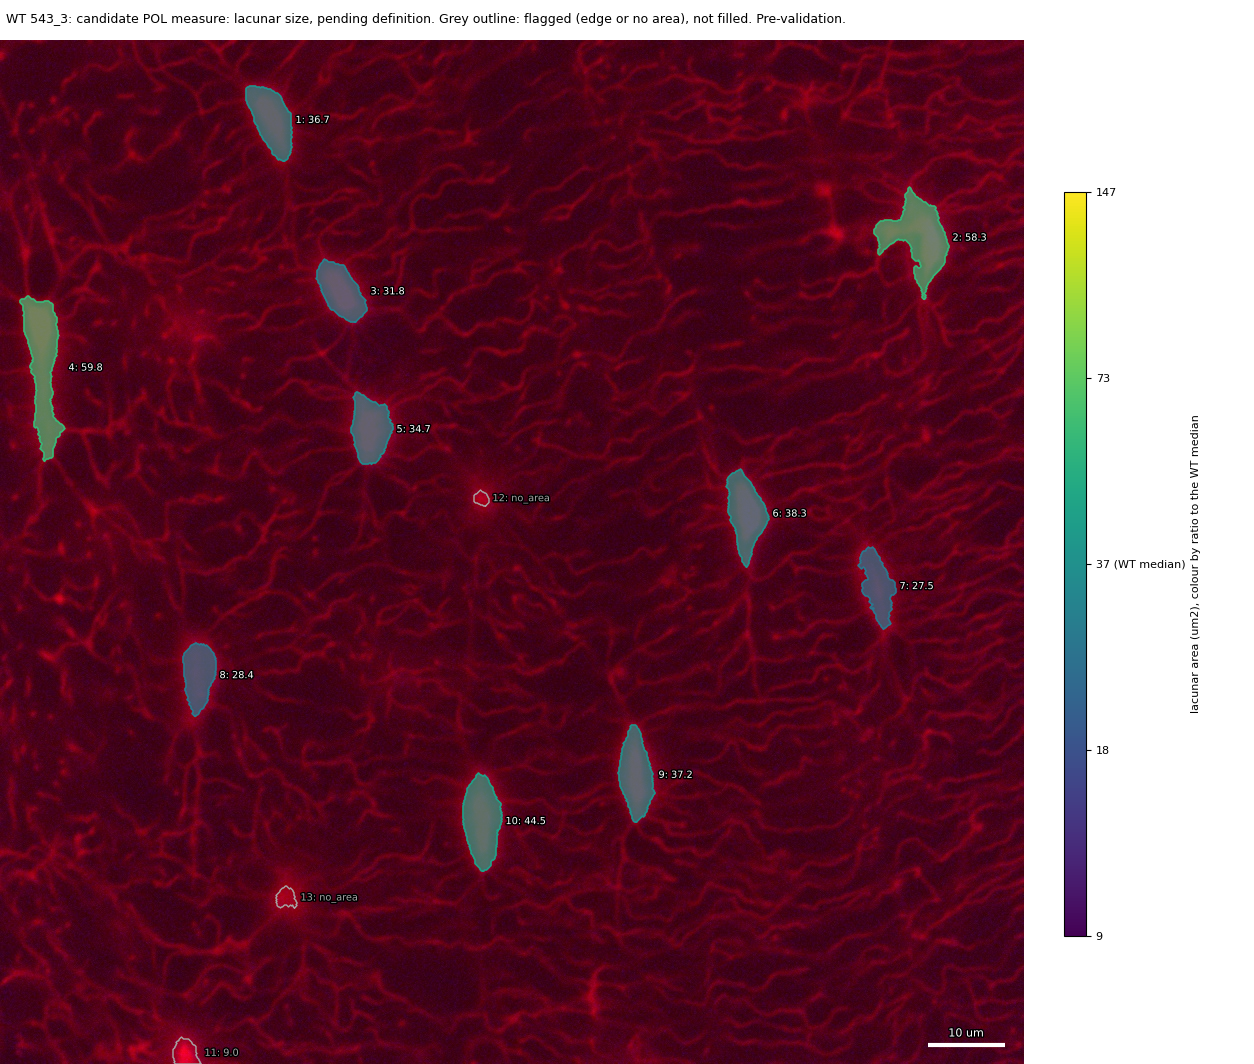

Values plotted in this chart, from the file beside it:
id, area_um2, ratio_to_WT_median, flag
1, 36.74, 1, 
2, 58.25, 1.586, 
3, 31.82, 0.8663, 
4, 59.76, 1.627, 
5, 34.68, 0.9441, 
6, 38.3, 1.043, 
7, 27.46, 0.7476, 
8, 28.44, 0.7743, 
9, 37.23, 1.014, 
10, 44.5, 1.211, 
11, 8.974, , edge
12, , , no_area
13, , , no_area
